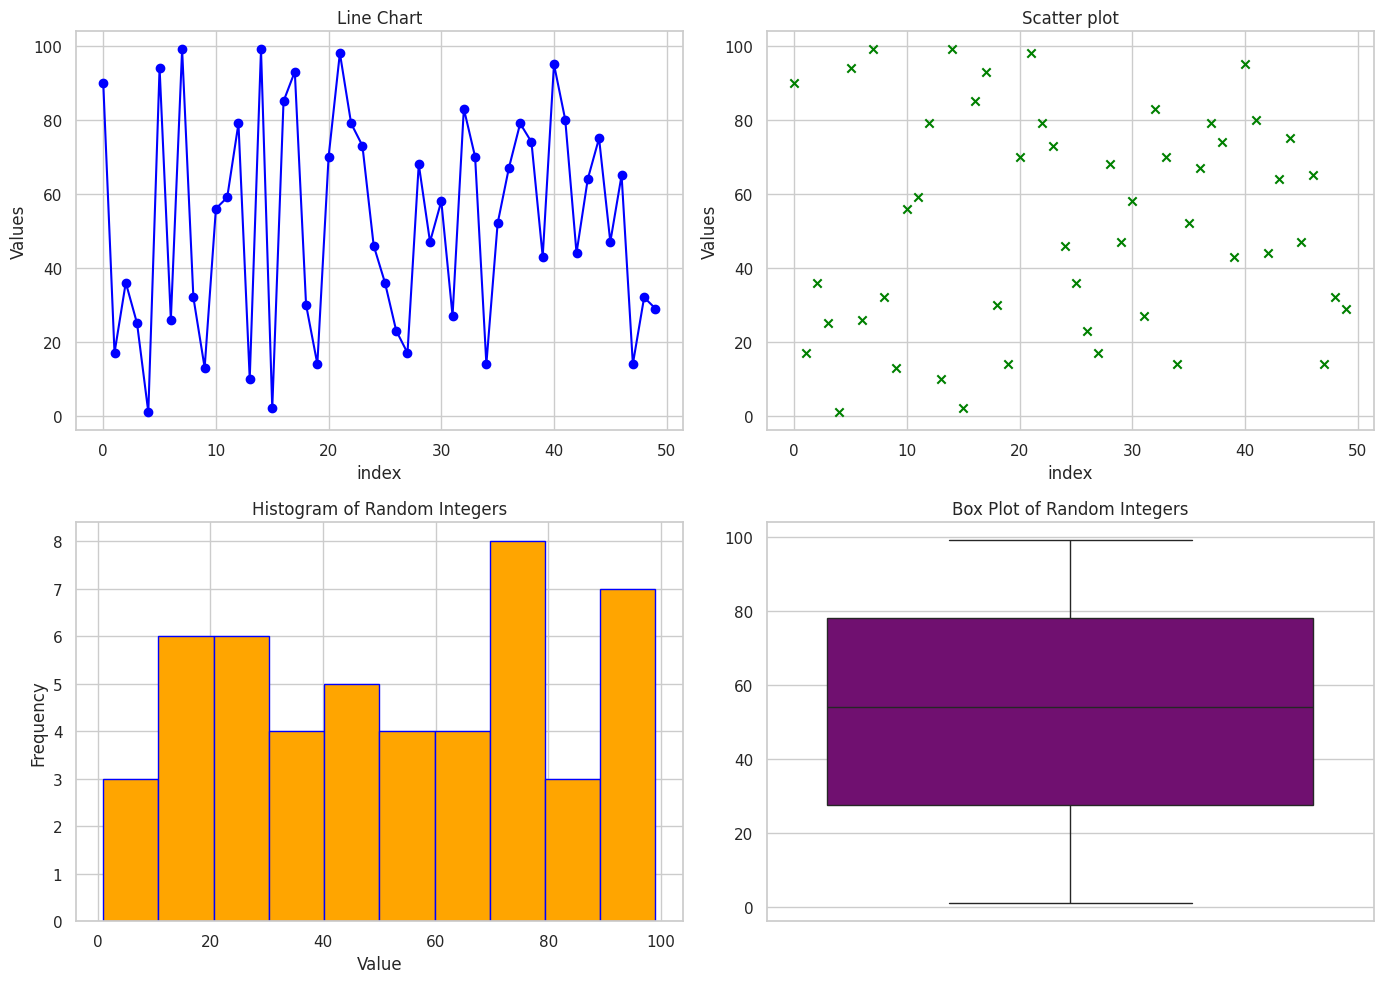

Source code (Python):
import numpy as np
import matplotlib.pyplot as plt
import seaborn as sns

# Generate a random array of 50 integers between 1 and 100
random_data = np.random.randint(1,101,50) 

sns.set(style="whitegrid")

plt.figure(figsize=(14,10))

# 1. Line Chart
plt.subplot(2,2,1)
plt.plot(random_data,marker='o',linestyle='-',color='blue')
plt.xlabel('index')
plt.ylabel('Values')
plt.title('Line Chart')
plt.grid(True)

# 2. Scatter Plot
plt.subplot(2,2,2)
plt.scatter(range(len(random_data)),random_data,marker='x' , color='green')
plt.xlabel('index')
plt.ylabel('Values')
plt.title('Scatter plot')
plt.grid(True)

# 3. Histogram
plt.subplot(2,2,3)
plt.hist(random_data,bins=10,color='orange',edgecolor='blue')
plt.title('Histogram of Random Integers')
plt.xlabel('Value')
plt.ylabel('Frequency')

# 4. Box Plot
plt.subplot(2,2,4)
sns.boxplot(data=random_data,color='purple')
plt.title('Box Plot of Random Integers')

plt.tight_layout()

plt.show()

